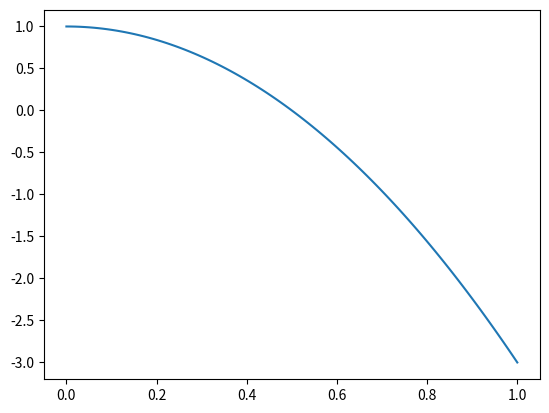

The script that saved this image:
import matplotlib.pyplot as plt
import numpy as np
x=np.linspace(0,1,100)
y=1-4*x**2
plt.plot(x,y)
plt.show()
